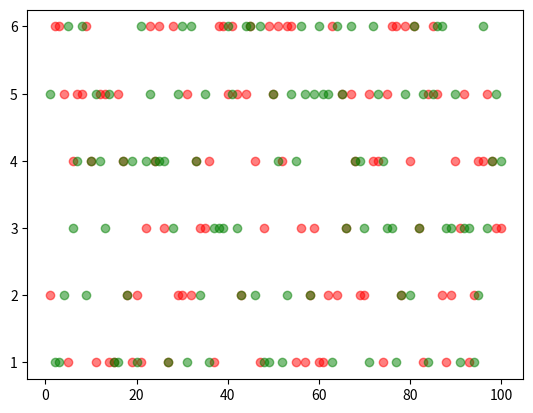

This figure's Python source:
"""
模拟掷骰子
2.0新增功能：模拟投掷2个骰子
3.0新增功能：可视化投掷两个骰子的结果
"""
import random
import matplotlib.pyplot as plt

def roll_dice():

    """模拟掷骰子"""
    roll = random.randint(1, 6)

    return roll
def main():
    """主函数"""
    total_times = 100
    #初始化列表[0,0,0,0,0,0]

    result_list = [0] * 11

    #初始化点数列表
    roll_list = list(range(2,13))
    roll_dict = dict(zip(roll_list,result_list))

    #记录第一个骰子的结果
    roll1_list = []
    roll2_list = []


    for i in range(total_times):
        roll1 = roll_dice()
        roll2 = roll_dice()
        roll1_list.append(roll1)
        roll2_list.append(roll2)

        for j in range(2,12):
            if (roll1+roll2)== j:
                roll_dict[j] += 1

    for i, result in roll_dict.items():

        print('点数{}的次数：{},频率：{}'.format(i,result,result/total_times))

    #数据可视化
    x = range(1,total_times+1)
    plt.scatter(x,roll1_list,c='red',alpha=0.5)
    plt.scatter(x, roll2_list, c='green', alpha=0.5)
    plt.show()


if __name__ == '__main__':
    main()


